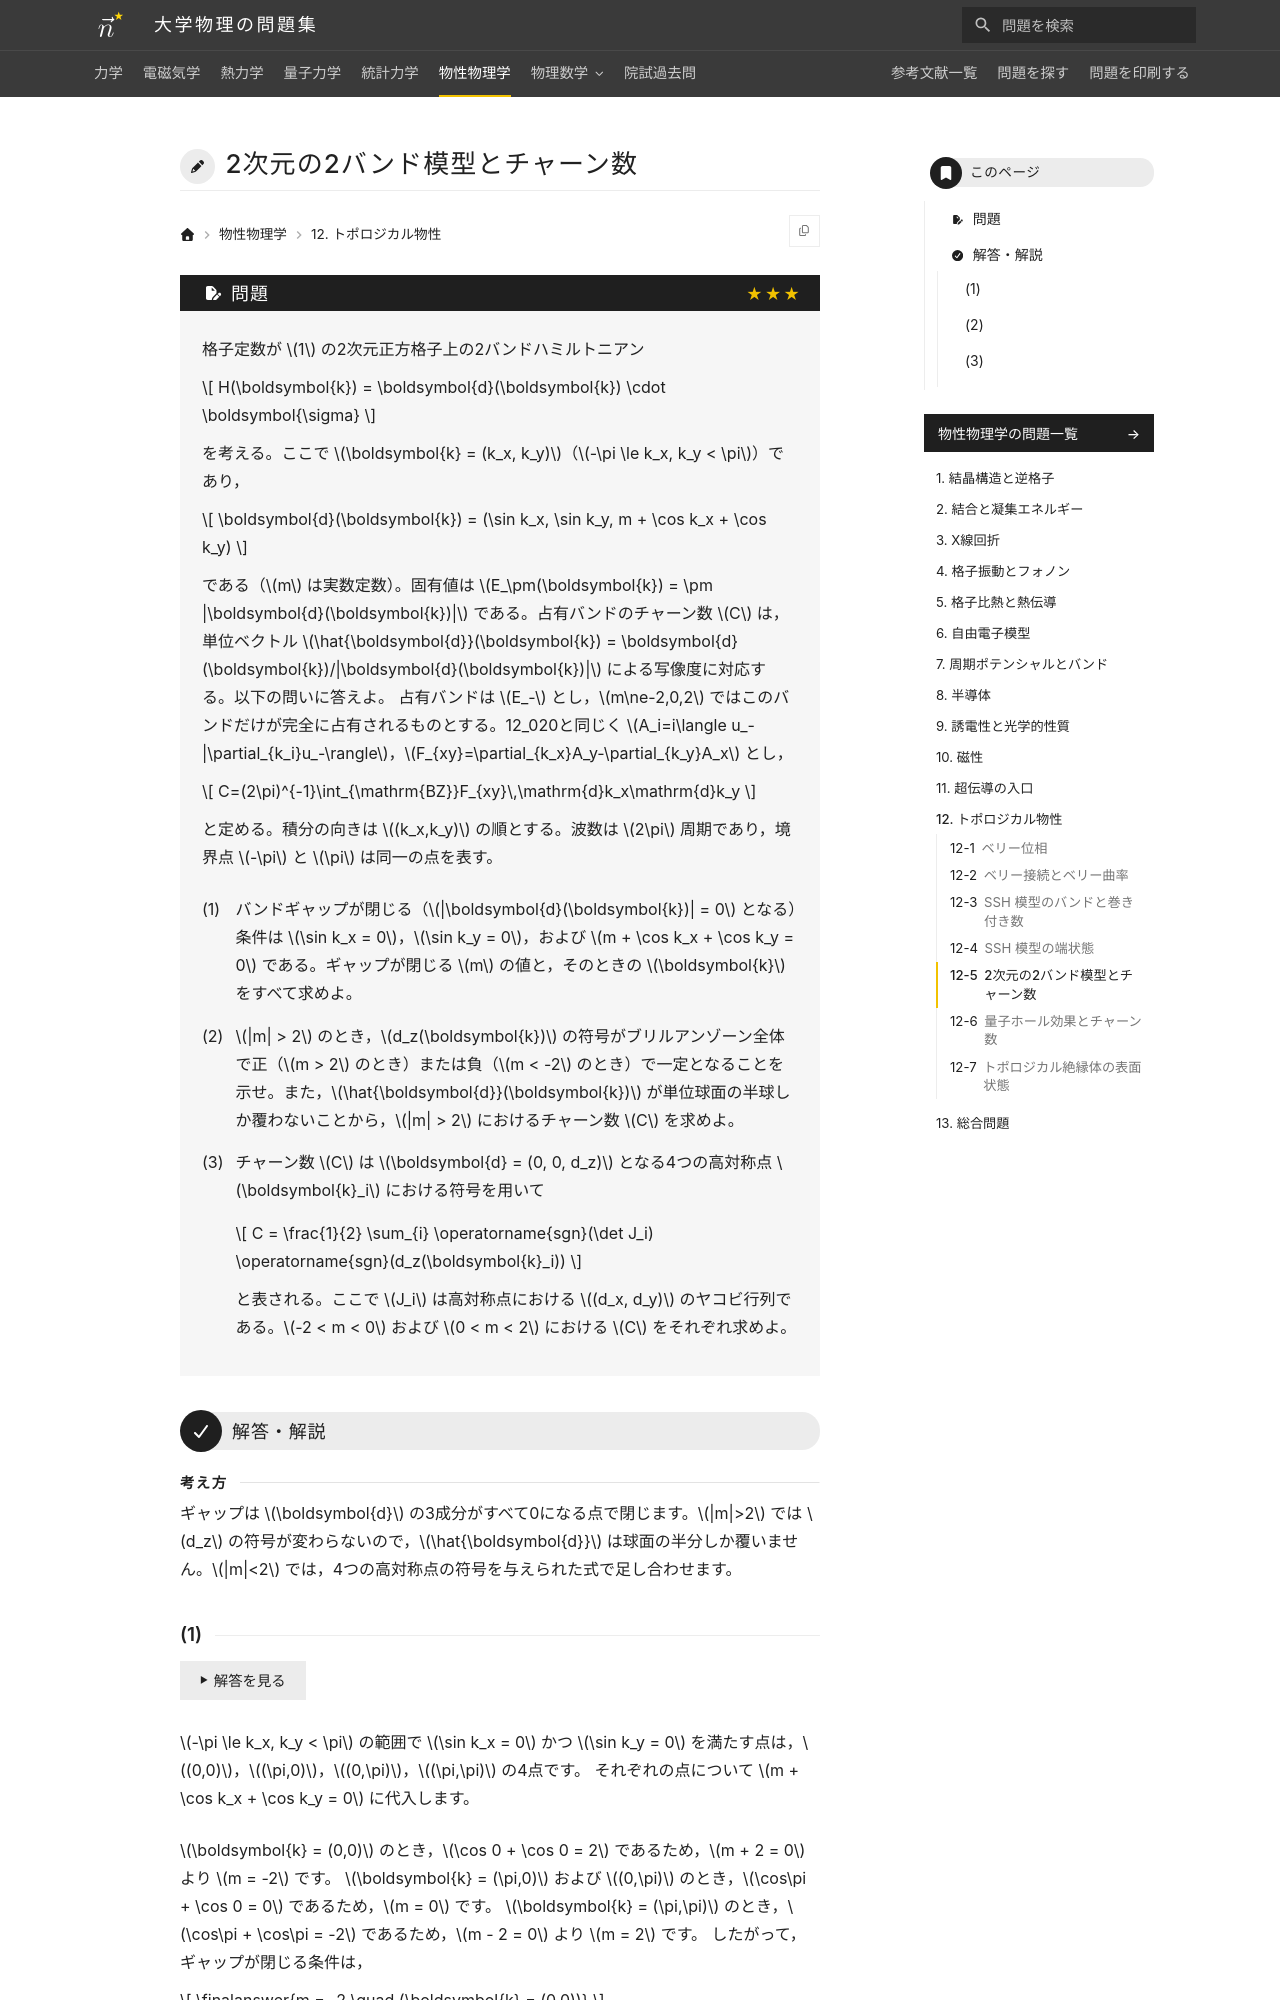

repository: Nanana-2/physics-site · page: 06solid_state/12/12_050/index.html · generator: mkdocs

---
tags:
  - 発展
---

# 2次元の2バンド模型とチャーン数

## 問題
格子定数が $1$ の2次元正方格子上の2バンドハミルトニアン

$$
H(\boldsymbol{k}) = \boldsymbol{d}(\boldsymbol{k}) \cdot \boldsymbol{\sigma}
$$

を考える。ここで $\boldsymbol{k} = (k_x, k_y)$（$-\pi \le k_x, k_y < \pi$）であり，

$$
\boldsymbol{d}(\boldsymbol{k}) = (\sin k_x, \sin k_y, m + \cos k_x + \cos k_y)
$$

である（$m$ は実数定数）。固有値は $E_\pm(\boldsymbol{k}) = \pm |\boldsymbol{d}(\boldsymbol{k})|$ である。占有バンドのチャーン数 $C$ は，単位ベクトル $\hat{\boldsymbol{d}}(\boldsymbol{k}) = \boldsymbol{d}(\boldsymbol{k})/|\boldsymbol{d}(\boldsymbol{k})|$ による写像度に対応する。以下の問いに答えよ。 占有バンドは $E_-$ とし，$m\ne-2,0,2$ ではこのバンドだけが完全に占有されるものとする。12_020と同じく $A_i=i\langle u_-|\partial_{k_i}u_-\rangle$，$F_{xy}=\partial_{k_x}A_y-\partial_{k_y}A_x$ とし，

$$
C=(2\pi)^{-1}\int_{\mathrm{BZ}}F_{xy}\,\mathrm{d}k_x\mathrm{d}k_y
$$

と定める。積分の向きは $(k_x,k_y)$ の順とする。波数は $2\pi$ 周期であり，境界点 $-\pi$ と $\pi$ は同一の点を表す。

(1) バンドギャップが閉じる（$|\boldsymbol{d}(\boldsymbol{k})| = 0$ となる）条件は $\sin k_x = 0$，$\sin k_y = 0$，および $m + \cos k_x + \cos k_y = 0$ である。ギャップが閉じる $m$ の値と，そのときの $\boldsymbol{k}$ をすべて求めよ。

(2) $|m| > 2$ のとき，$d_z(\boldsymbol{k})$ の符号がブリルアンゾーン全体で正（$m > 2$ のとき）または負（$m < -2$ のとき）で一定となることを示せ。また，$\hat{\boldsymbol{d}}(\boldsymbol{k})$ が単位球面の半球しか覆わないことから，$|m| > 2$ におけるチャーン数 $C$ を求めよ。

(3) チャーン数 $C$ は $\boldsymbol{d} = (0, 0, d_z)$ となる4つの高対称点 $\boldsymbol{k}_i$ における符号を用いて

$$
C = \frac{1}{2} \sum_{i} \operatorname{sgn}(\det J_i) \operatorname{sgn}(d_z(\boldsymbol{k}_i))
$$

と表される。ここで $J_i$ は高対称点における $(d_x, d_y)$ のヤコビ行列である。$-2 < m < 0$ および $0 < m < 2$ における $C$ をそれぞれ求めよ。

---
